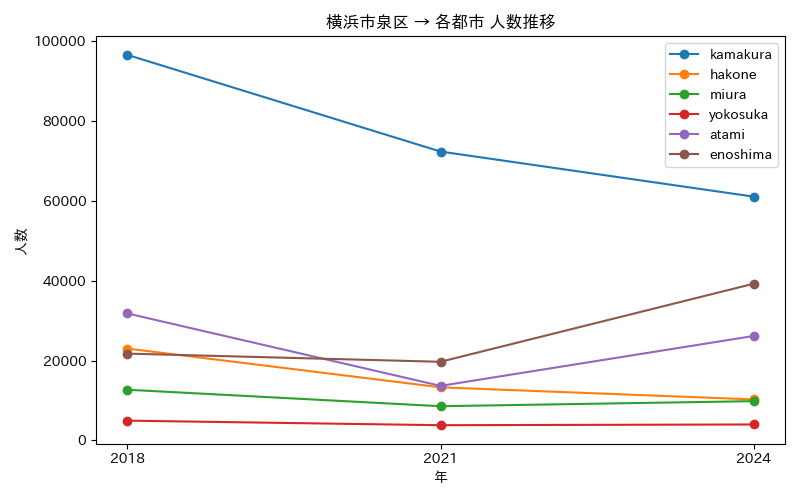

Source data for this figure (header and first rows):
年, atami, enoshima, hakone, kamakura, miura, yokosuka
2018, 31816, 21749, 23012, 96588, 12702, 4959
2021, 13668, 19701, 13305, 72365, 8572, 3815
2024, 26170, 39259, 10267, 61070, 9841, 3998
